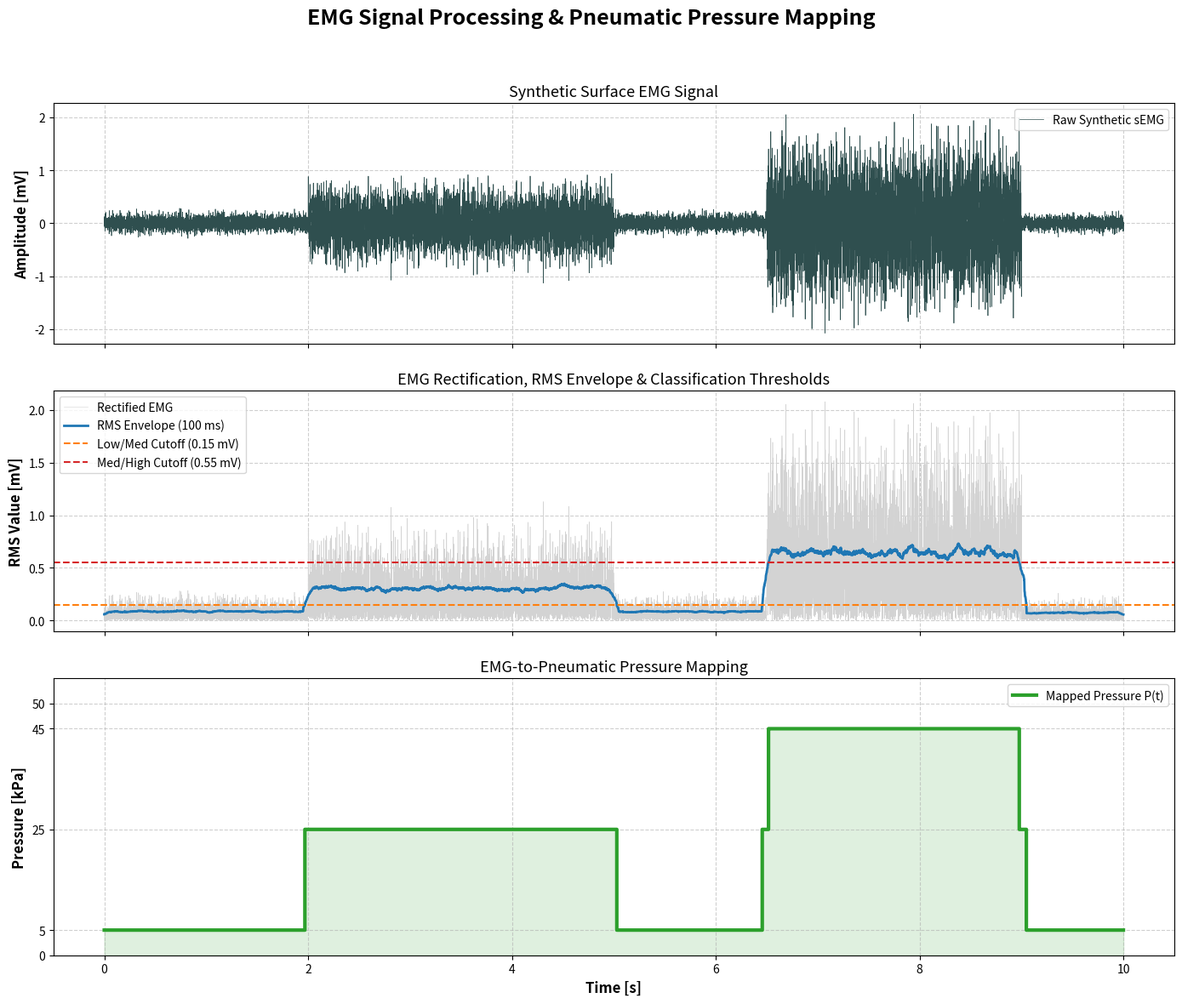

Reproduce this figure in Python.
import numpy as np
import matplotlib.pyplot as plt
from scipy.ndimage import uniform_filter1d

# ============================================================
# 1. BASIC SETTINGS
# ============================================================

fs = 2000                  # Sampling frequency: 2000 Hz
duration = 10              # Signal duration: 10 seconds
t = np.arange(0, duration, 1 / fs)

# Fixed random seed so the same EMG is generated every time
rng = np.random.default_rng(42)


# ============================================================
# 2. DEFINE MUSCLE ACTIVATION LEVEL
# ============================================================

# 0–2 s       -> LOW
# 2–5 s       -> MEDIUM
# 5–6.5 s     -> LOW
# 6.5–9 s     -> HIGH
# 9–10 s      -> LOW

activation = np.zeros_like(t)

activation[(t >= 0) & (t < 2)] = 0.10
activation[(t >= 2) & (t < 5)] = 0.38
activation[(t >= 5) & (t < 6.5)] = 0.10
activation[(t >= 6.5) & (t < 9)] = 0.80
activation[(t >= 9) & (t <= 10)] = 0.08


# ============================================================
# 3. GENERATE SYNTHETIC RAW EMG
# ============================================================

# Several frequency components to make the signal
# look more like a noisy EMG waveform.

emg_component = (
    0.55 * np.sin(2 * np.pi * 80 * t)
    + 0.30 * np.sin(2 * np.pi * 125 * t)
    + 0.18 * np.sin(2 * np.pi * 180 * t)
)

# Random electrical/muscle noise
noise = rng.normal(0, 1, len(t))

# Combine EMG components and noise
raw_emg = activation * (emg_component + 0.65 * noise)

# Small baseline noise even when muscle is relaxed
raw_emg += rng.normal(0, 0.035, len(t))


# ============================================================
# 4. RECTIFICATION
# ============================================================

# Full-wave rectification
# Negative values become positive.

rectified_emg = np.abs(raw_emg)


# ============================================================
# 5. RMS ENVELOPE
# ============================================================

# RMS window = 100 ms
rms_window = int(0.100 * fs)

# RMS calculation
squared_signal = rectified_emg ** 2

rms_envelope = np.sqrt(
    uniform_filter1d(
        squared_signal,
        size=rms_window,
        mode="nearest"
    )
)


# ============================================================
# 6. EMG CLASSIFICATION THRESHOLDS
# ============================================================

LOW_MEDIUM_CUTOFF = 0.15
MEDIUM_HIGH_CUTOFF = 0.55

# Classification
emg_class = np.full(len(t), "LOW", dtype=object)

emg_class[
    (rms_envelope >= LOW_MEDIUM_CUTOFF)
    & (rms_envelope < MEDIUM_HIGH_CUTOFF)
] = "MEDIUM"

emg_class[rms_envelope >= MEDIUM_HIGH_CUTOFF] = "HIGH"


# ============================================================
# 7. PRESSURE MAPPING
# ============================================================

LOW_PRESSURE = 5
MEDIUM_PRESSURE = 25
HIGH_PRESSURE = 45

pressure = np.zeros_like(t)

pressure[emg_class == "LOW"] = LOW_PRESSURE
pressure[emg_class == "MEDIUM"] = MEDIUM_PRESSURE
pressure[emg_class == "HIGH"] = HIGH_PRESSURE


# ============================================================
# 8. CREATE THE COMPLETE FIGURE
# ============================================================

fig, axes = plt.subplots(
    3,
    1,
    figsize=(14, 12),
    sharex=True,
    gridspec_kw={"height_ratios": [1, 1, 1.15]}
)

fig.suptitle(
    "EMG Signal Processing & Pneumatic Pressure Mapping",
    fontsize=18,
    fontweight="bold"
)


# ============================================================
# 9. TOP GRAPH — RAW EMG
# ============================================================

axes[0].plot(
    t,
    raw_emg,
    linewidth=0.5,
    color="darkslategray",
    label="Raw Synthetic sEMG"
)

axes[0].set_ylabel(
    "Amplitude [mV]",
    fontsize=12,
    fontweight="bold"
)

axes[0].set_title(
    "Synthetic Surface EMG Signal",
    fontsize=13
)

axes[0].grid(
    True,
    linestyle="--",
    alpha=0.6
)

axes[0].legend(
    loc="upper right"
)


# ============================================================
# 10. MIDDLE GRAPH — RECTIFIED EMG + RMS
# ============================================================

axes[1].plot(
    t,
    rectified_emg,
    linewidth=0.4,
    color="lightgray",
    label="Rectified EMG"
)

axes[1].plot(
    t,
    rms_envelope,
    linewidth=2,
    color="tab:blue",
    label="RMS Envelope (100 ms)"
)

# LOW/MEDIUM threshold
axes[1].axhline(
    LOW_MEDIUM_CUTOFF,
    linestyle="--",
    linewidth=1.5,
    color="tab:orange",
    label="Low/Med Cutoff (0.15 mV)"
)

# MEDIUM/HIGH threshold
axes[1].axhline(
    MEDIUM_HIGH_CUTOFF,
    linestyle="--",
    linewidth=1.5,
    color="tab:red",
    label="Med/High Cutoff (0.55 mV)"
)

axes[1].set_ylabel(
    "RMS Value [mV]",
    fontsize=12,
    fontweight="bold"
)

axes[1].set_title(
    "EMG Rectification, RMS Envelope & Classification Thresholds",
    fontsize=13
)

axes[1].grid(
    True,
    linestyle="--",
    alpha=0.6
)

axes[1].legend(
    loc="upper left"
)


# ============================================================
# 11. BOTTOM GRAPH — PRESSURE MAPPING
# ============================================================

axes[2].step(
    t,
    pressure,
    where="post",
    linewidth=3,
    color="tab:green",
    label="Mapped Pressure P(t)"
)

# Fill only below the pressure curve
axes[2].fill_between(
    t,
    0,
    pressure,
    step="post",
    alpha=0.15,
    color="tab:green"
)

axes[2].set_ylabel(
    "Pressure [kPa]",
    fontsize=12,
    fontweight="bold"
)

axes[2].set_xlabel(
    "Time [s]",
    fontsize=12,
    fontweight="bold"
)

axes[2].set_title(
    "EMG-to-Pneumatic Pressure Mapping",
    fontsize=13
)

# Make the pressure levels very clear
axes[2].set_ylim(0, 55)
axes[2].set_yticks([0, 5, 10, 20, 30, 40, 45, 50])

axes[2].set_yticks([0, 5, 25, 45, 50])

axes[2].grid(
    True,
    linestyle="--",
    alpha=0.6
)

axes[2].legend(
    loc="upper right"
)

# ============================================================
# 12. COMMON X-AXIS
# ============================================================

axes[2].set_xticks(
    np.arange(0, 11, 2)
)

plt.tight_layout(
    rect=[0, 0, 1, 0.95],
    h_pad=2.0
)


# ============================================================
# 13. SAVE THE COMPLETE GRAPH
# ============================================================

plt.savefig(
    "EMG_complete_project_graph.png",
    dpi=300,
    bbox_inches="tight"
)


# ============================================================
# 14. DISPLAY THE GRAPH
# ============================================================

plt.show()


# ============================================================
# 15. PRINT IMPORTANT INFORMATION
# ============================================================

print("\n========================================")
print("       EMG PROJECT SIMULATION")
print("========================================")

print("\nEMG Classification:")
print("----------------------------------------")
print("LOW       : RMS < 0.15 mV")
print("MEDIUM    : 0.15 <= RMS < 0.55 mV")
print("HIGH      : RMS >= 0.55 mV")

print("\nPressure Mapping:")
print("----------------------------------------")
print("LOW       -> 5 kPa")
print("MEDIUM    -> 25 kPa")
print("HIGH      -> 45 kPa")

print("\nSignal Timing:")
print("----------------------------------------")
print("0.0 – 2.0 s   : LOW")
print("2.0 – 5.0 s   : MEDIUM")
print("5.0 – 6.5 s   : LOW")
print("6.5 – 9.0 s   : HIGH")
print("9.0 – 10.0 s  : LOW")

print("\nGraph saved as:")
print("EMG_complete_project_graph.png")

print("========================================")
